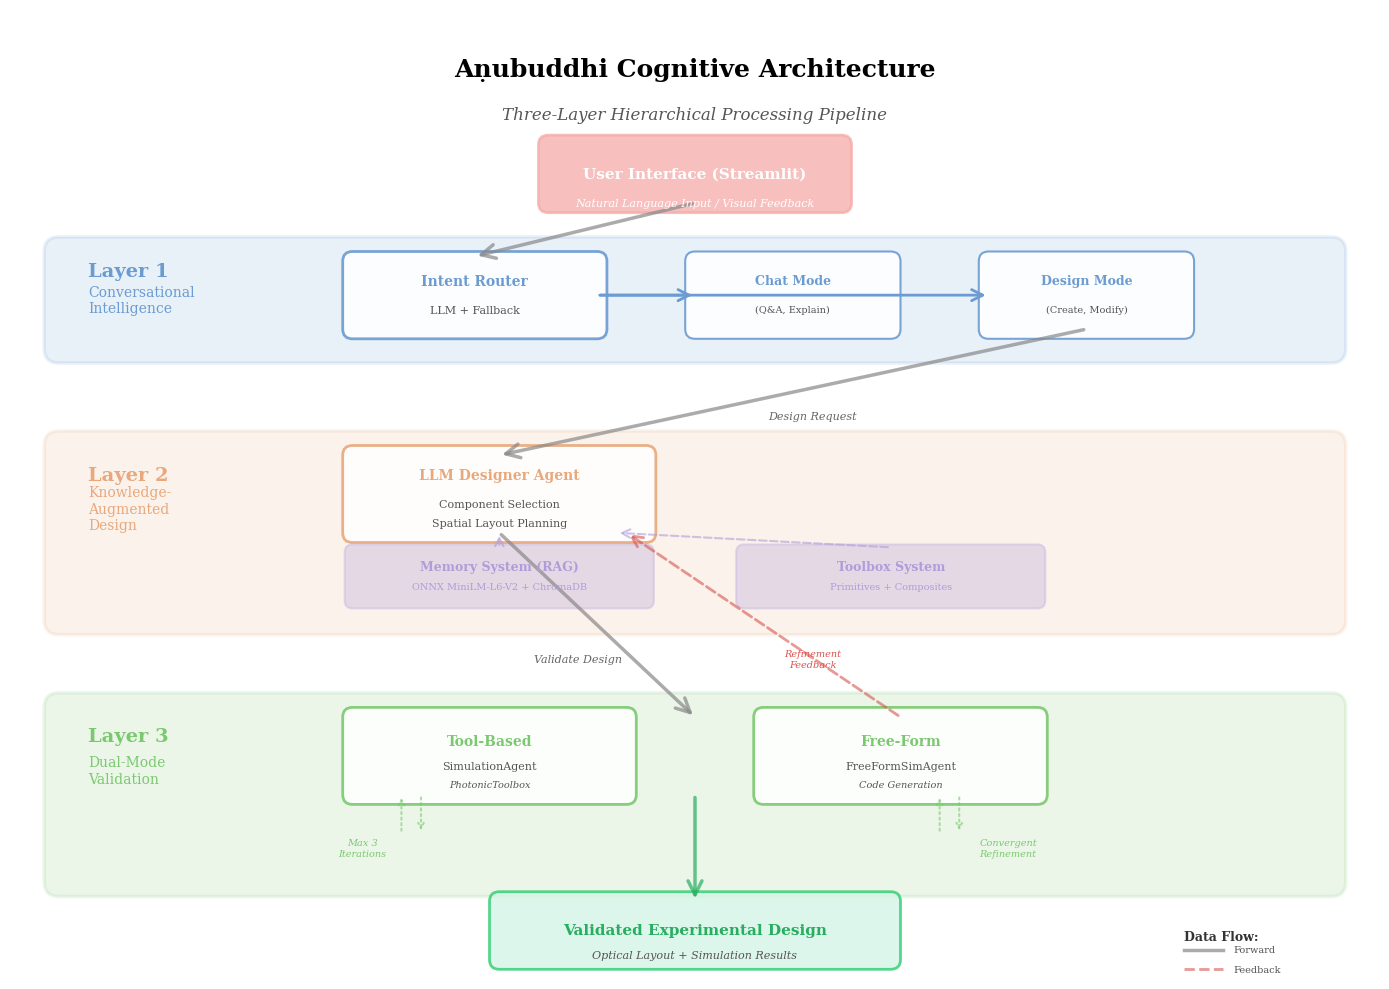

Here is the Python script that generated this plot: (Note: this script raises an exception after producing the figure.)
"""
Visualization script for Aṇubuddhi cognitive architecture
Generates publication-quality diagrams showing the three-layer pipeline and agent interactions
"""

import matplotlib.pyplot as plt
import matplotlib.patches as mpatches
from matplotlib.patches import FancyBboxPatch, FancyArrowPatch, Circle, Rectangle
from matplotlib.patheffects import withStroke
import numpy as np

# Set publication style
plt.rcParams['font.family'] = 'serif'
plt.rcParams['font.serif'] = ['Times New Roman', 'DejaVu Serif']
plt.rcParams['font.size'] = 10
plt.rcParams['axes.linewidth'] = 1.2
plt.rcParams['figure.dpi'] = 300

def create_three_layer_architecture():
    """
    Visualize the three-layer cognitive pipeline:
    Layer 1: Conversational Intelligence
    Layer 2: Knowledge-Augmented Design
    Layer 3: Dual-Mode Validation
    """
    fig, ax = plt.subplots(figsize=(14, 10))
    ax.set_xlim(0, 14)
    ax.set_ylim(0, 10)
    ax.axis('off')
    
    # Color scheme - warm professional colors
    color_conversation = '#6B9BD1'  # Soft blue
    color_design = '#E8A87C'  # Warm orange
    color_validation = '#7BC96F'  # Fresh green
    color_support = '#B19CD9'  # Lavender
    color_user = '#F4A6A3'  # Coral
    
    # Title
    ax.text(7, 9.5, 'Aṇubuddhi Cognitive Architecture', 
            ha='center', va='top', fontsize=18, fontweight='bold')
    ax.text(7, 9.0, 'Three-Layer Hierarchical Processing Pipeline',
            ha='center', va='top', fontsize=12, style='italic', color='#555')
    
    # === USER INTERFACE (Top) ===
    user_box = FancyBboxPatch((5.5, 8.0), 3, 0.6,
                              boxstyle="round,pad=0.1",
                              edgecolor=color_user, facecolor=color_user,
                              linewidth=2, alpha=0.7)
    ax.add_patch(user_box)
    ax.text(7, 8.3, 'User Interface (Streamlit)', 
            ha='center', va='center', fontsize=11, fontweight='bold', color='white')
    ax.text(7, 8.0, 'Natural Language Input / Visual Feedback',
            ha='center', va='center', fontsize=8, color='white', style='italic')
    
    # === LAYER 1: CONVERSATIONAL INTELLIGENCE ===
    layer1_y = 6.8
    
    # Main box
    layer1_box = FancyBboxPatch((0.5, layer1_y - 0.3), 13, 1.0,
                                boxstyle="round,pad=0.15",
                                edgecolor=color_conversation, facecolor=color_conversation,
                                linewidth=2.5, alpha=0.15)
    ax.add_patch(layer1_box)
    
    # Layer label
    ax.text(0.8, layer1_y + 0.5, 'Layer 1', ha='left', va='center',
            fontsize=14, fontweight='bold', color=color_conversation)
    ax.text(0.8, layer1_y + 0.2, 'Conversational\nIntelligence', ha='left', va='center',
            fontsize=10, color=color_conversation)
    
    # Intent Router
    router_box = FancyBboxPatch((3.5, layer1_y - 0.1), 2.5, 0.7,
                                boxstyle="round,pad=0.1",
                                edgecolor=color_conversation, facecolor='white',
                                linewidth=2, alpha=0.9)
    ax.add_patch(router_box)
    ax.text(4.75, layer1_y + 0.4, 'Intent Router', ha='center', va='center',
            fontsize=10, fontweight='bold', color=color_conversation)
    ax.text(4.75, layer1_y + 0.1, 'LLM + Fallback', ha='center', va='center',
            fontsize=8, color='#555')
    
    # Decision branches
    # Chat branch
    chat_box = FancyBboxPatch((7.0, layer1_y - 0.1), 2.0, 0.7,
                              boxstyle="round,pad=0.1",
                              edgecolor=color_conversation, facecolor='white',
                              linewidth=1.5, alpha=0.9)
    ax.add_patch(chat_box)
    ax.text(8.0, layer1_y + 0.4, 'Chat Mode', ha='center', va='center',
            fontsize=9, fontweight='bold', color=color_conversation)
    ax.text(8.0, layer1_y + 0.1, '(Q&A, Explain)', ha='center', va='center',
            fontsize=7, color='#555')
    
    # Design branch
    design_branch = FancyBboxPatch((10.0, layer1_y - 0.1), 2.0, 0.7,
                                   boxstyle="round,pad=0.1",
                                   edgecolor=color_conversation, facecolor='white',
                                   linewidth=1.5, alpha=0.9)
    ax.add_patch(design_branch)
    ax.text(11.0, layer1_y + 0.4, 'Design Mode', ha='center', va='center',
            fontsize=9, fontweight='bold', color=color_conversation)
    ax.text(11.0, layer1_y + 0.1, '(Create, Modify)', ha='center', va='center',
            fontsize=7, color='#555')
    
    # Arrows from router
    arrow1 = FancyArrowPatch((6.0, layer1_y + 0.25), (7.0, layer1_y + 0.25),
                            arrowstyle='->', mutation_scale=20, linewidth=2,
                            color=color_conversation)
    ax.add_patch(arrow1)
    
    arrow2 = FancyArrowPatch((6.0, layer1_y + 0.25), (10.0, layer1_y + 0.25),
                            arrowstyle='->', mutation_scale=20, linewidth=2,
                            color=color_conversation)
    ax.add_patch(arrow2)
    
    # Arrow from user to router
    user_to_router = FancyArrowPatch((7, 8.0), (4.75, layer1_y + 0.65),
                                     arrowstyle='->', mutation_scale=25, linewidth=2.5,
                                     color='#888', alpha=0.7)
    ax.add_patch(user_to_router)
    
    # === LAYER 2: KNOWLEDGE-AUGMENTED DESIGN ===
    layer2_y = 4.5
    
    # Main box
    layer2_box = FancyBboxPatch((0.5, layer2_y - 0.8), 13, 1.8,
                                boxstyle="round,pad=0.15",
                                edgecolor=color_design, facecolor=color_design,
                                linewidth=2.5, alpha=0.15)
    ax.add_patch(layer2_box)
    
    # Layer label
    ax.text(0.8, layer2_y + 0.7, 'Layer 2', ha='left', va='center',
            fontsize=14, fontweight='bold', color=color_design)
    ax.text(0.8, layer2_y + 0.35, 'Knowledge-\nAugmented\nDesign', ha='left', va='center',
            fontsize=10, color=color_design)
    
    # Design Generator
    generator_box = FancyBboxPatch((3.5, layer2_y + 0.1), 3.0, 0.8,
                                   boxstyle="round,pad=0.1",
                                   edgecolor=color_design, facecolor='white',
                                   linewidth=2, alpha=0.9)
    ax.add_patch(generator_box)
    ax.text(5.0, layer2_y + 0.7, 'LLM Designer Agent', ha='center', va='center',
            fontsize=10, fontweight='bold', color=color_design)
    ax.text(5.0, layer2_y + 0.4, 'Component Selection', ha='center', va='center',
            fontsize=8, color='#555')
    ax.text(5.0, layer2_y + 0.2, 'Spatial Layout Planning', ha='center', va='center',
            fontsize=8, color='#555')
    
    # Memory System (left support)
    memory_box = FancyBboxPatch((3.5, layer2_y - 0.6), 3.0, 0.5,
                                boxstyle="round,pad=0.08",
                                edgecolor=color_support, facecolor=color_support,
                                linewidth=1.5, alpha=0.3)
    ax.add_patch(memory_box)
    ax.text(5.0, layer2_y - 0.25, 'Memory System (RAG)', ha='center', va='center',
            fontsize=9, fontweight='bold', color=color_support)
    ax.text(5.0, layer2_y - 0.45, 'ONNX MiniLM-L6-V2 + ChromaDB', ha='center', va='center',
            fontsize=7, color=color_support)
    
    # Toolbox (right support)
    toolbox_box = FancyBboxPatch((7.5, layer2_y - 0.6), 3.0, 0.5,
                                 boxstyle="round,pad=0.08",
                                 edgecolor=color_support, facecolor=color_support,
                                 linewidth=1.5, alpha=0.3)
    ax.add_patch(toolbox_box)
    ax.text(9.0, layer2_y - 0.25, 'Toolbox System', ha='center', va='center',
            fontsize=9, fontweight='bold', color=color_support)
    ax.text(9.0, layer2_y - 0.45, 'Primitives + Composites', ha='center', va='center',
            fontsize=7, color=color_support)
    
    # Arrows from supports to generator
    mem_arrow = FancyArrowPatch((5.0, layer2_y - 0.05), (5.0, layer2_y + 0.1),
                               arrowstyle='->', mutation_scale=15, linewidth=1.5,
                               color=color_support, linestyle='--', alpha=0.6)
    ax.add_patch(mem_arrow)
    
    tool_arrow = FancyArrowPatch((9.0, layer2_y - 0.05), (6.2, layer2_y + 0.1),
                                arrowstyle='->', mutation_scale=15, linewidth=1.5,
                                color=color_support, linestyle='--', alpha=0.6)
    ax.add_patch(tool_arrow)
    
    # Arrow from Layer 1 to Layer 2
    layer12_arrow = FancyArrowPatch((11.0, layer1_y - 0.1), (5.0, layer2_y + 0.9),
                                   arrowstyle='->', mutation_scale=25, linewidth=2.5,
                                   color='#888', alpha=0.7)
    ax.add_patch(layer12_arrow)
    ax.text(8.2, 5.8, 'Design Request', ha='center', va='center',
            fontsize=8, style='italic', color='#666')
    
    # === LAYER 3: DUAL-MODE VALIDATION ===
    layer3_y = 1.8
    
    # Main box
    layer3_box = FancyBboxPatch((0.5, layer3_y - 0.8), 13, 1.8,
                                boxstyle="round,pad=0.15",
                                edgecolor=color_validation, facecolor=color_validation,
                                linewidth=2.5, alpha=0.15)
    ax.add_patch(layer3_box)
    
    # Layer label
    ax.text(0.8, layer3_y + 0.7, 'Layer 3', ha='left', va='center',
            fontsize=14, fontweight='bold', color=color_validation)
    ax.text(0.8, layer3_y + 0.35, 'Dual-Mode\nValidation', ha='left', va='center',
            fontsize=10, color=color_validation)
    
    # Tool-based path (left)
    tool_sim_box = FancyBboxPatch((3.5, layer3_y + 0.1), 2.8, 0.8,
                                  boxstyle="round,pad=0.1",
                                  edgecolor=color_validation, facecolor='white',
                                  linewidth=2, alpha=0.9)
    ax.add_patch(tool_sim_box)
    ax.text(4.9, layer3_y + 0.65, 'Tool-Based', ha='center', va='center',
            fontsize=10, fontweight='bold', color=color_validation)
    ax.text(4.9, layer3_y + 0.4, 'SimulationAgent', ha='center', va='center',
            fontsize=8, color='#555')
    ax.text(4.9, layer3_y + 0.2, 'PhotonicToolbox', ha='center', va='center',
            fontsize=7, color='#555', style='italic')
    
    # Free-form path (right)
    free_sim_box = FancyBboxPatch((7.7, layer3_y + 0.1), 2.8, 0.8,
                                  boxstyle="round,pad=0.1",
                                  edgecolor=color_validation, facecolor='white',
                                  linewidth=2, alpha=0.9)
    ax.add_patch(free_sim_box)
    ax.text(9.1, layer3_y + 0.65, 'Free-Form', ha='center', va='center',
            fontsize=10, fontweight='bold', color=color_validation)
    ax.text(9.1, layer3_y + 0.4, 'FreeFormSimAgent', ha='center', va='center',
            fontsize=8, color='#555')
    ax.text(9.1, layer3_y + 0.2, 'Code Generation', ha='center', va='center',
            fontsize=7, color='#555', style='italic')
    
    # Refinement loops
    ax.annotate('', xy=(4.0, layer3_y + 0.1), xytext=(4.0, layer3_y - 0.3),
                arrowprops=dict(arrowstyle='->', lw=1.5, color=color_validation, 
                               linestyle=':', alpha=0.6))
    ax.annotate('', xy=(4.2, layer3_y - 0.3), xytext=(4.2, layer3_y + 0.1),
                arrowprops=dict(arrowstyle='->', lw=1.5, color=color_validation,
                               linestyle=':', alpha=0.6))
    ax.text(3.6, layer3_y - 0.45, 'Max 3\nIterations', ha='center', va='center',
            fontsize=7, color=color_validation, style='italic')
    
    ax.annotate('', xy=(9.5, layer3_y + 0.1), xytext=(9.5, layer3_y - 0.3),
                arrowprops=dict(arrowstyle='->', lw=1.5, color=color_validation,
                               linestyle=':', alpha=0.6))
    ax.annotate('', xy=(9.7, layer3_y - 0.3), xytext=(9.7, layer3_y + 0.1),
                arrowprops=dict(arrowstyle='->', lw=1.5, color=color_validation,
                               linestyle=':', alpha=0.6))
    ax.text(10.2, layer3_y - 0.45, 'Convergent\nRefinement', ha='center', va='center',
            fontsize=7, color=color_validation, style='italic')
    
    # Arrow from Layer 2 to Layer 3
    layer23_arrow = FancyArrowPatch((5.0, layer2_y + 0.1), (7.0, layer3_y + 0.9),
                                   arrowstyle='->', mutation_scale=25, linewidth=2.5,
                                   color='#888', alpha=0.7)
    ax.add_patch(layer23_arrow)
    ax.text(5.8, 3.3, 'Validate Design', ha='center', va='center',
            fontsize=8, style='italic', color='#666')
    
    # Feedback arrow back to Layer 2
    feedback_arrow = FancyArrowPatch((9.1, layer3_y + 0.9), (6.3, layer2_y + 0.1),
                                    arrowstyle='->', mutation_scale=20, linewidth=2,
                                    color='#d9534f', linestyle='--', alpha=0.6)
    ax.add_patch(feedback_arrow)
    ax.text(8.2, 3.3, 'Refinement\nFeedback', ha='center', va='center',
            fontsize=7, style='italic', color='#d9534f')
    
    # === FINAL OUTPUT ===
    output_box = FancyBboxPatch((5.0, 0.2), 4.0, 0.6,
                                boxstyle="round,pad=0.1",
                                edgecolor='#2ecc71', facecolor='#d5f4e6',
                                linewidth=2, alpha=0.8)
    ax.add_patch(output_box)
    ax.text(7.0, 0.5, 'Validated Experimental Design', ha='center', va='center',
            fontsize=11, fontweight='bold', color='#27ae60')
    ax.text(7.0, 0.25, 'Optical Layout + Simulation Results', ha='center', va='center',
            fontsize=8, color='#555', style='italic')
    
    # Arrow from validation to output
    final_arrow = FancyArrowPatch((7.0, layer3_y + 0.1), (7.0, 0.8),
                                 arrowstyle='->', mutation_scale=25, linewidth=2.5,
                                 color='#27ae60', alpha=0.7)
    ax.add_patch(final_arrow)
    
    # Legend showing data flow
    ax.text(12.0, 0.5, 'Data Flow:', ha='left', va='top',
            fontsize=9, fontweight='bold', color='#333')
    ax.plot([12.0, 12.4], [0.3, 0.3], color='#888', linewidth=2.5, alpha=0.7)
    ax.text(12.5, 0.3, 'Forward', ha='left', va='center', fontsize=7, color='#555')
    ax.plot([12.0, 12.4], [0.1, 0.1], color='#d9534f', linewidth=2, 
            linestyle='--', alpha=0.6)
    ax.text(12.5, 0.1, 'Feedback', ha='left', va='center', fontsize=7, color='#555')
    
    plt.tight_layout()
    plt.savefig('paper/fig_cognitive_architecture.pdf', dpi=300, bbox_inches='tight')
    plt.savefig('paper/fig_cognitive_architecture.png', dpi=300, bbox_inches='tight')
    print("✅ Saved: fig_cognitive_architecture.pdf/png")
    plt.close()


def create_agent_communication_flow():
    """
    Detailed view of how agents communicate through structured data exchange
    Shows the OpticalSetup dataclass and message passing protocol
    """
    fig, ax = plt.subplots(figsize=(12, 10))
    ax.set_xlim(0, 12)
    ax.set_ylim(0, 10)
    ax.axis('off')
    
    # Colors
    color_user = '#F4A6A3'
    color_llm = '#E8A87C'
    color_sim = '#7BC96F'
    color_data = '#FFD700'
    
    # Title
    ax.text(6, 9.5, 'Agent Communication Protocol', 
            ha='center', va='top', fontsize=16, fontweight='bold')
    ax.text(6, 9.0, 'Request-Response Architecture with Structured Data Exchange',
            ha='center', va='top', fontsize=11, style='italic', color='#555')
    
    # === Timeline view of agent interactions ===
    
    # User
    user_circle = Circle((2, 7.5), 0.4, color=color_user, ec='black', linewidth=2)
    ax.add_patch(user_circle)
    ax.text(2, 7.5, 'User', ha='center', va='center', fontsize=9, 
            fontweight='bold', color='white')
    
    # LLM Designer
    llm_circle = Circle((6, 7.5), 0.4, color=color_llm, ec='black', linewidth=2)
    ax.add_patch(llm_circle)
    ax.text(6, 7.5, 'LLM\nDesigner', ha='center', va='center', fontsize=8,
            fontweight='bold', color='white')
    
    # Simulation Agent
    sim_circle = Circle((10, 7.5), 0.4, color=color_sim, ec='black', linewidth=2)
    ax.add_patch(sim_circle)
    ax.text(10, 7.5, 'Simulation\nAgent', ha='center', va='center', fontsize=8,
            fontweight='bold', color='white')
    
    # Vertical timelines
    ax.plot([2, 2], [7.0, 1.0], 'k--', alpha=0.3, linewidth=1)
    ax.plot([6, 6], [7.0, 1.0], 'k--', alpha=0.3, linewidth=1)
    ax.plot([10, 10], [7.0, 1.0], 'k--', alpha=0.3, linewidth=1)
    
    # === Interaction sequence ===
    y = 6.5
    
    # 1. User sends query
    arrow1 = FancyArrowPatch((2.4, y), (5.6, y),
                            arrowstyle='->', mutation_scale=20, linewidth=2,
                            color='#333')
    ax.add_patch(arrow1)
    ax.text(4.0, y + 0.2, 'Natural Language Query', ha='center', va='bottom',
            fontsize=8, color='#333', bbox=dict(boxstyle='round,pad=0.3',
                                                facecolor='white', alpha=0.8))
    ax.text(4.0, y - 0.2, '"Design HOM interferometer"', ha='center', va='top',
            fontsize=7, style='italic', color='#666')
    
    # 2. LLM generates design
    y -= 1.2
    design_box = FancyBboxPatch((5.5, y - 0.3), 1.0, 0.6,
                                boxstyle="round,pad=0.05",
                                edgecolor=color_llm, facecolor=color_llm,
                                linewidth=1.5, alpha=0.5)
    ax.add_patch(design_box)
    ax.text(6, y, 'Generate\nDesign', ha='center', va='center',
            fontsize=7, color='white', fontweight='bold')
    
    # 3. Send OpticalSetup to Simulation
    y -= 0.8
    arrow2 = FancyArrowPatch((6.4, y), (9.6, y),
                            arrowstyle='->', mutation_scale=20, linewidth=2,
                            color='#333')
    ax.add_patch(arrow2)
    
    # OpticalSetup dataclass visualization
    data_box = FancyBboxPatch((6.8, y - 0.5), 2.4, 1.0,
                             boxstyle="round,pad=0.08",
                             edgecolor=color_data, facecolor='white',
                             linewidth=2, alpha=0.95)
    ax.add_patch(data_box)
    ax.text(8.0, y + 0.3, 'OpticalSetup', ha='center', va='center',
            fontsize=9, fontweight='bold', color=color_data)
    ax.text(8.0, y, '• components: List[Dict]', ha='center', va='center',
            fontsize=6, color='#333', family='monospace')
    ax.text(8.0, y - 0.15, '• beam_path: List[List]', ha='center', va='center',
            fontsize=6, color='#333', family='monospace')
    ax.text(8.0, y - 0.3, '• physics_explanation: str', ha='center', va='center',
            fontsize=6, color='#333', family='monospace')
    
    # 4. Simulation validates
    y -= 1.3
    sim_box = FancyBboxPatch((9.5, y - 0.3), 1.0, 0.6,
                            boxstyle="round,pad=0.05",
                            edgecolor=color_sim, facecolor=color_sim,
                            linewidth=1.5, alpha=0.5)
    ax.add_patch(sim_box)
    ax.text(10, y, 'Validate\nPhysics', ha='center', va='center',
            fontsize=7, color='white', fontweight='bold')
    
    # 5. Return verdict
    y -= 0.8
    arrow3 = FancyArrowPatch((9.6, y), (6.4, y),
                            arrowstyle='->', mutation_scale=20, linewidth=2,
                            color='#d9534f', linestyle='--')
    ax.add_patch(arrow3)
    
    # Verdict structure
    verdict_box = FancyBboxPatch((6.8, y - 0.4), 2.4, 0.8,
                                boxstyle="round,pad=0.08",
                                edgecolor='#d9534f', facecolor='white',
                                linewidth=2, alpha=0.95)
    ax.add_patch(verdict_box)
    ax.text(8.0, y + 0.2, 'SimulationResult', ha='center', va='center',
            fontsize=9, fontweight='bold', color='#d9534f')
    ax.text(8.0, y - 0.05, '• success: bool', ha='center', va='center',
            fontsize=6, color='#333', family='monospace')
    ax.text(8.0, y - 0.2, '• verdict: "accept" | "refine"', ha='center', va='center',
            fontsize=6, color='#333', family='monospace')
    ax.text(8.0, y - 0.35, '• issues: List[str]', ha='center', va='center',
            fontsize=6, color='#333', family='monospace')
    
    # 6. Refinement (if needed)
    y -= 1.0
    refine_box = FancyBboxPatch((5.5, y - 0.25), 1.0, 0.5,
                               boxstyle="round,pad=0.05",
                               edgecolor=color_llm, facecolor=color_llm,
                               linewidth=1.5, alpha=0.5)
    ax.add_patch(refine_box)
    ax.text(6, y, 'Refine\n(if needed)', ha='center', va='center',
            fontsize=7, color='white', fontweight='bold')
    
    # Loop arrow
    loop_arrow = FancyArrowPatch((6, y - 0.3), (6, y + 1.5),
                                arrowstyle='->', mutation_scale=15, linewidth=1.5,
                                color=color_llm, linestyle=':', alpha=0.6)
    ax.add_patch(loop_arrow)
    ax.text(6.5, y + 0.6, 'Max 3\nCycles', ha='left', va='center',
            fontsize=7, color=color_llm, style='italic')
    
    # 7. Return to user
    y -= 0.8
    arrow4 = FancyArrowPatch((5.6, y), (2.4, y),
                            arrowstyle='->', mutation_scale=20, linewidth=2,
                            color='#27ae60')
    ax.add_patch(arrow4)
    ax.text(4.0, y + 0.2, 'Validated Design + Visualization', ha='center', va='bottom',
            fontsize=8, color='#27ae60', bbox=dict(boxstyle='round,pad=0.3',
                                                    facecolor='#d5f4e6', alpha=0.8))
    
    # === Key insight box ===
    insight_box = FancyBboxPatch((0.5, 0.2), 11, 0.8,
                                boxstyle="round,pad=0.1",
                                edgecolor='#3498db', facecolor='#ebf5fb',
                                linewidth=2, alpha=0.9)
    ax.add_patch(insight_box)
    ax.text(6, 0.75, '🔑 Key Design Principle: Loose Coupling Through Data Structures', 
            ha='center', va='center', fontsize=10, fontweight='bold', color='#2c3e50')
    ax.text(6, 0.5, 'Agents communicate solely through OpticalSetup and SimulationResult dataclasses,', 
            ha='center', va='center', fontsize=8, color='#34495e')
    ax.text(6, 0.3, 'enabling independent upgrades without breaking the protocol.', 
            ha='center', va='center', fontsize=8, color='#34495e')
    
    plt.tight_layout()
    plt.savefig('paper/fig_agent_communication.pdf', dpi=300, bbox_inches='tight')
    plt.savefig('paper/fig_agent_communication.png', dpi=300, bbox_inches='tight')
    print("✅ Saved: fig_agent_communication.pdf/png")
    plt.close()


def create_self_refinement_loop():
    """
    Visualize the SELF-REFINE paradigm implementation
    Shows how validation-critique-improvement cycle works
    """
    fig, ax = plt.subplots(figsize=(12, 8))
    ax.set_xlim(0, 12)
    ax.set_ylim(0, 8)
    ax.axis('off')
    
    # Colors
    color_generate = '#E8A87C'
    color_validate = '#6B9BD1'
    color_refine = '#B19CD9'
    color_success = '#7BC96F'
    
    # Title
    ax.text(6, 7.5, 'Self-Refinement Loop (SELF-REFINE Paradigm)', 
            ha='center', va='top', fontsize=16, fontweight='bold')
    ax.text(6, 7.0, 'Convergent Validation-Critique-Improvement Cycle (Max 3 Iterations)',
            ha='center', va='top', fontsize=11, style='italic', color='#555')
    
    # === Circular flow diagram ===
    
    center_x, center_y = 6, 4
    radius = 2.5
    
    # Stage positions (clockwise from top)
    angles = [90, 350, 250, 150]  # degrees
    positions = {
        'generate': (center_x + radius * np.cos(np.radians(angles[0])),
                    center_y + radius * np.sin(np.radians(angles[0]))),
        'validate': (center_x + radius * np.cos(np.radians(angles[1])),
                    center_y + radius * np.sin(np.radians(angles[1]))),
        'critique': (center_x + radius * np.cos(np.radians(angles[2])),
                    center_y + radius * np.sin(np.radians(angles[2]))),
        'refine': (center_x + radius * np.cos(np.radians(angles[3])),
                  center_y + radius * np.sin(np.radians(angles[3])))
    }
    
    # 1. Generate stage
    gen_box = FancyBboxPatch((positions['generate'][0] - 0.7, positions['generate'][1] - 0.3),
                             1.4, 0.6,
                             boxstyle="round,pad=0.1",
                             edgecolor=color_generate, facecolor=color_generate,
                             linewidth=2.5, alpha=0.8)
    ax.add_patch(gen_box)
    ax.text(positions['generate'][0], positions['generate'][1] + 0.1, 
            '1. Generate', ha='center', va='center',
            fontsize=11, fontweight='bold', color='white')
    ax.text(positions['generate'][0], positions['generate'][1] - 0.15, 
            'Initial Design', ha='center', va='center',
            fontsize=8, color='white', style='italic')
    
    # 2. Validate stage
    val_box = FancyBboxPatch((positions['validate'][0] - 0.7, positions['validate'][1] - 0.3),
                             1.4, 0.6,
                             boxstyle="round,pad=0.1",
                             edgecolor=color_validate, facecolor=color_validate,
                             linewidth=2.5, alpha=0.8)
    ax.add_patch(val_box)
    ax.text(positions['validate'][0], positions['validate'][1] + 0.1, 
            '2. Validate', ha='center', va='center',
            fontsize=11, fontweight='bold', color='white')
    ax.text(positions['validate'][0], positions['validate'][1] - 0.15, 
            '6 Physics Checks', ha='center', va='center',
            fontsize=8, color='white', style='italic')
    
    # 3. Critique stage
    crit_box = FancyBboxPatch((positions['critique'][0] - 0.7, positions['critique'][1] - 0.3),
                              1.4, 0.6,
                              boxstyle="round,pad=0.1",
                              edgecolor=color_refine, facecolor=color_refine,
                              linewidth=2.5, alpha=0.8)
    ax.add_patch(crit_box)
    ax.text(positions['critique'][0], positions['critique'][1] + 0.1, 
            '3. Critique', ha='center', va='center',
            fontsize=11, fontweight='bold', color='white')
    ax.text(positions['critique'][0], positions['critique'][1] - 0.15, 
            'Identify Issues', ha='center', va='center',
            fontsize=8, color='white', style='italic')
    
    # 4. Refine stage
    ref_box = FancyBboxPatch((positions['refine'][0] - 0.7, positions['refine'][1] - 0.3),
                             1.4, 0.6,
                             boxstyle="round,pad=0.1",
                             edgecolor=color_generate, facecolor=color_generate,
                             linewidth=2.5, alpha=0.8)
    ax.add_patch(ref_box)
    ax.text(positions['refine'][0], positions['refine'][1] + 0.1, 
            '4. Refine', ha='center', va='center',
            fontsize=11, fontweight='bold', color='white')
    ax.text(positions['refine'][0], positions['refine'][1] - 0.15, 
            'Targeted Fix', ha='center', va='center',
            fontsize=8, color='white', style='italic')
    
    # Circular arrows connecting stages
    for i in range(4):
        start = positions[list(positions.keys())[i]]
        end = positions[list(positions.keys())[(i + 1) % 4]]
        
        # Calculate arrow positions (outside the boxes)
        angle_start = angles[i]
        angle_end = angles[(i + 1) % 4]
        
        arrow = FancyArrowPatch(start, end,
                               arrowstyle='->', mutation_scale=25, linewidth=3,
                               color='#34495e', alpha=0.6,
                               connectionstyle="arc3,rad=.3")
        ax.add_patch(arrow)
    
    # Center: Iteration counter
    center_circle = Circle((center_x, center_y), 0.8, 
                          color='white', ec='#34495e', linewidth=2.5)
    ax.add_patch(center_circle)
    ax.text(center_x, center_y + 0.15, 'Iteration', ha='center', va='center',
            fontsize=9, color='#34495e', fontweight='bold')
    ax.text(center_x, center_y - 0.15, 'Counter', ha='center', va='center',
            fontsize=9, color='#34495e', fontweight='bold')
    ax.text(center_x, center_y - 0.45, '(Max 3)', ha='center', va='center',
            fontsize=7, color='#7f8c8d', style='italic')
    
    # Success exit arrow
    success_arrow = FancyArrowPatch((positions['validate'][0] + 0.7, 
                                    positions['validate'][1]),
                                   (9.5, positions['validate'][1]),
                                   arrowstyle='->', mutation_scale=25, linewidth=3,
                                   color=color_success, alpha=0.8)
    ax.add_patch(success_arrow)
    
    success_box = FancyBboxPatch((9.5, positions['validate'][1] - 0.3), 1.8, 0.6,
                                boxstyle="round,pad=0.1",
                                edgecolor=color_success, facecolor=color_success,
                                linewidth=2.5, alpha=0.8)
    ax.add_patch(success_box)
    ax.text(10.4, positions['validate'][1] + 0.1, '✓ Accept', ha='center', va='center',
            fontsize=11, fontweight='bold', color='white')
    ax.text(10.4, positions['validate'][1] - 0.15, 'Design Valid', ha='center', va='center',
            fontsize=8, color='white', style='italic')
    
    ax.text(8.2, positions['validate'][1] + 0.3, 'If Valid', ha='center', va='bottom',
            fontsize=8, color=color_success, fontweight='bold')
    
    # === Validation criteria detail box ===
    criteria_box = FancyBboxPatch((0.3, 0.3), 5.5, 1.3,
                                 boxstyle="round,pad=0.1",
                                 edgecolor='#3498db', facecolor='#ebf5fb',
                                 linewidth=2, alpha=0.9)
    ax.add_patch(criteria_box)
    ax.text(3.05, 1.45, '6 Validation Checks (85-line Prompt):', 
            ha='center', va='top', fontsize=9, fontweight='bold', color='#2c3e50')
    
    checks = [
        '1. Optical Path Logic (correct component ordering)',
        '2. Component Connectivity (all connected to beam)',
        '3. Experiment-Specific Requirements (HOM, Bell, etc.)',
        '4. Spatial Consistency (geometric feasibility)',
        '5. Realistic Parameters (wavelengths, ratios)',
        '6. Completeness (source → optics → detector)'
    ]
    
    y_pos = 1.2
    for check in checks:
        ax.text(0.5, y_pos, check, ha='left', va='top',
                fontsize=7, color='#34495e')
        y_pos -= 0.15
    
    # === Convergence criteria box ===
    conv_box = FancyBboxPatch((6.2, 0.3), 5.5, 1.3,
                             boxstyle="round,pad=0.1",
                             edgecolor='#27ae60', facecolor='#d5f4e6',
                             linewidth=2, alpha=0.9)
    ax.add_patch(conv_box)
    ax.text(8.95, 1.45, 'Convergence Criteria:', 
            ha='center', va='top', fontsize=9, fontweight='bold', color='#27ae60')
    
    criteria = [
        '✓ Validation verdict: "accept"',
        '✓ All 6 checks pass',
        '✓ OR max 3 iterations reached',
        '',
        'Token usage tracked across all cycles',
        'Best version preserved if refinement degrades'
    ]
    
    y_pos = 1.2
    for crit in criteria:
        ax.text(6.4, y_pos, crit, ha='left', va='top',
                fontsize=7, color='#27ae60' if '✓' in crit else '#34495e',
                fontweight='bold' if '✓' in crit else 'normal')
        y_pos -= 0.15
    
    plt.tight_layout()
    plt.savefig('paper/fig_self_refinement_loop.pdf', dpi=300, bbox_inches='tight')
    plt.savefig('paper/fig_self_refinement_loop.png', dpi=300, bbox_inches='tight')
    print("✅ Saved: fig_self_refinement_loop.pdf/png")
    plt.close()


if __name__ == '__main__':
    print("🎨 Generating cognitive architecture visualizations...")
    print()
    
    print("1. Creating three-layer architecture diagram...")
    create_three_layer_architecture()
    print()
    
    print("2. Creating agent communication flow diagram...")
    create_agent_communication_flow()
    print()
    
    print("3. Creating self-refinement loop diagram...")
    create_self_refinement_loop()
    print()
    
    print("✅ All visualizations complete!")
    print("\nGenerated files:")
    print("  - fig_cognitive_architecture.pdf/png")
    print("  - fig_agent_communication.pdf/png")
    print("  - fig_self_refinement_loop.pdf/png")
    print("\nUse these in the Methods section to illustrate:")
    print("  Fig 1: Overall three-layer cognitive pipeline")
    print("  Fig 2: How agents communicate through structured data")
    print("  Fig 3: SELF-REFINE validation-critique-improvement cycle")
